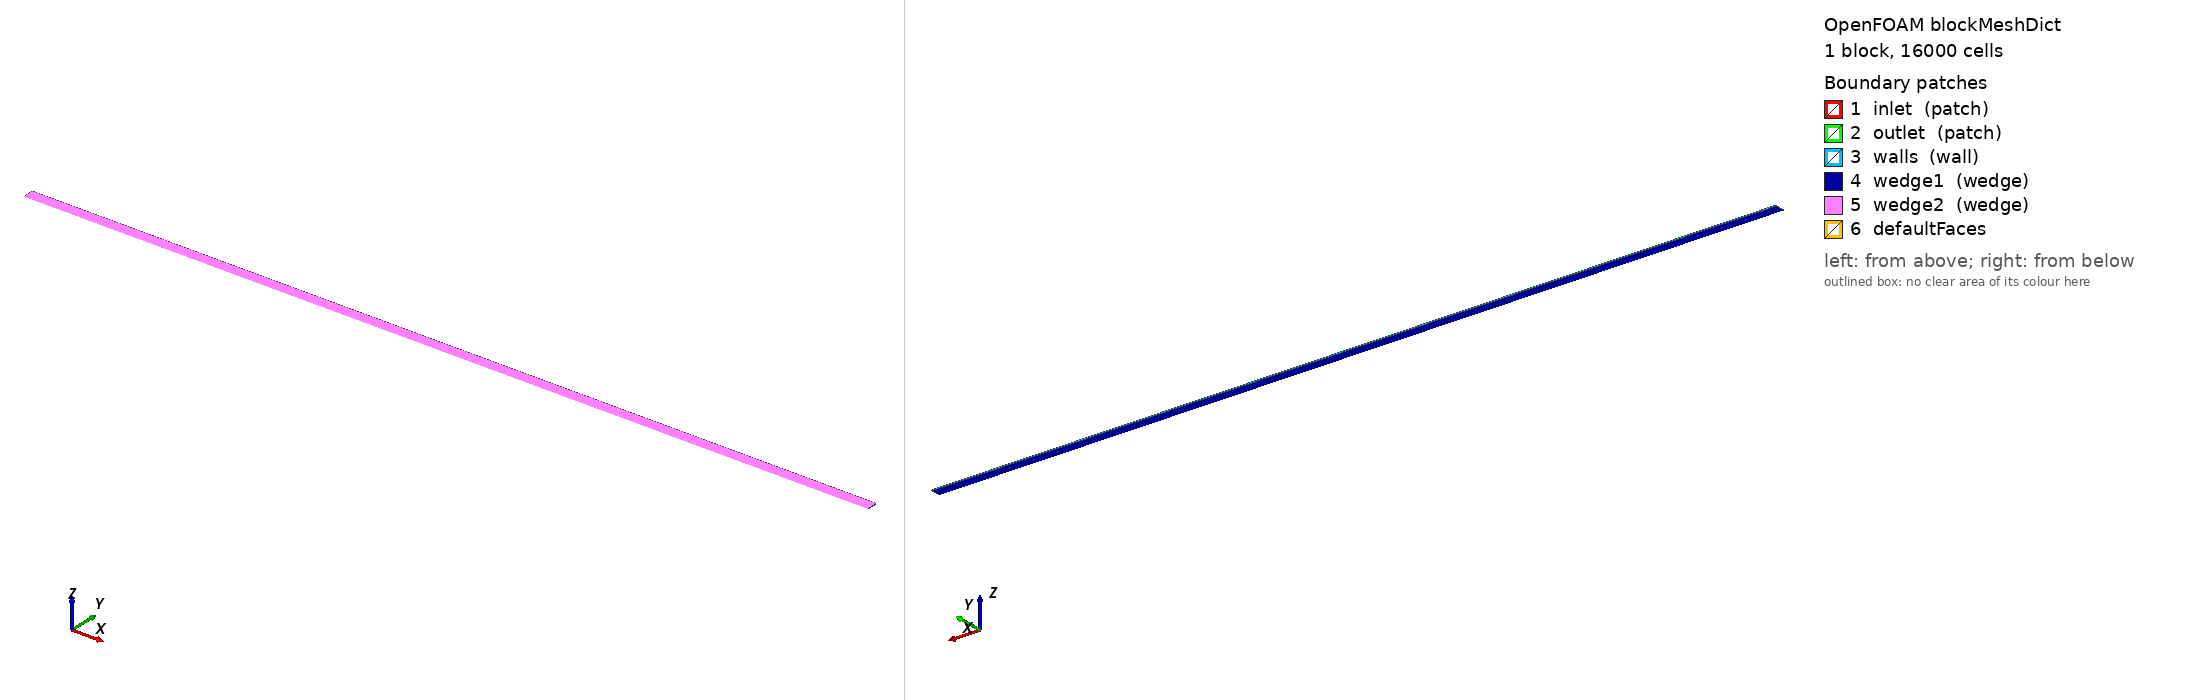

OpenFOAM case: the mesh blockMesh builds from blockMeshDict, 1 block(s), 16000 cells. Boundary patches (legend numbers): 1 inlet (patch), 2 outlet (patch), 3 walls (wall), 4 wedge1 (wedge), 5 wedge2 (wedge), 6 defaultFaces. Left view from above one corner, right view from below the opposite corner. Boundary conditions: 0 field file(s) under 0/; 0 of 6 drawn patches have an entry in a shipped field file.

=== system/blockMeshDict ===
/*--------------------------------*- C++ -*----------------------------------*\
  VMFL005 -- Poiseuille flow in a pipe (Ansys FD Verification Manual, p. 25).
  Axisymmetric WEDGE, single cell thick, wedge front/back patches -- the
  canonical v2606 axisymmetric idiom (copied from
  tutorials/compressible/rhoCentralFoam/LadenburgJet60psi/system/blockMeshDict,
  single radial block from axis r=0 to wall r=R).

  Pipe axis is +x (flow direction), 0 <= x <= L = 0.1 m.  The wedge is symmetric
  about the x-y plane, half-angle 2.5 deg (5 deg total).  The wall vertices are
  placed at EXACT radius R:  y_w = R cos(2.5 deg), z_w = +/- R sin(2.5 deg), so
  |(y_w, z_w)| = R = 0.00125 m to machine precision (NOT y=R, z=R tan(a), which
  would put the wall at R/cos(a) and bias Hagen-Poiseuille's 1/R^4 by ~0.19 %).

  400  axial cells (x)
  40  radial cells (r), uniform.  aspect ratio dx/dr = 80*40/400.
  Substituted by run_vmfl005.sh; this template is never edited by a run.
\*---------------------------------------------------------------------------*/
FoamFile
{
    version     2.0;
    format      ascii;
    class       dictionary;
    object      blockMeshDict;
}
// * * * * * * * * * * * * * * * * * * * * * * * * * * * * * * * * * * * * * //

mergeType points;   // Wedge geometry -- merge coincident axis points

scale   1;

// R = 0.00125 m, half-angle 2.5 deg:
//   y_w = R cos(2.5 deg) = 0.00124881027697732
//   z_w = R sin(2.5 deg) = 5.452423420667e-05
vertices
(
    (0.0  0                     0                    )   // 0  inlet  axis
    (0.1  0                     0                    )   // 1  outlet axis
    (0.0  0.00124881027697732  -5.452423420667e-05  )   // 2  inlet  wall back (z<0)
    (0.1  0.00124881027697732  -5.452423420667e-05  )   // 3  outlet wall back
    (0.0  0.00124881027697732   5.452423420667e-05  )   // 4  inlet  wall front (z>0)
    (0.1  0.00124881027697732   5.452423420667e-05  )   // 5  outlet wall front
);

blocks
(
    hex (0 1 3 2  0 1 5 4) (400 40 1) simpleGrading (1 1 1)
);

edges
(
);

boundary
(
    inlet
    {
        type patch;
        faces
        (
            (0 2 4 0)
        );
    }
    outlet
    {
        type patch;
        faces
        (
            (1 3 5 1)
        );
    }
    walls
    {
        type wall;
        faces
        (
            (2 3 5 4)
        );
    }
    wedge1
    {
        type wedge;
        faces
        (
            (0 2 3 1)
        );
    }
    wedge2
    {
        type wedge;
        faces
        (
            (0 1 5 4)
        );
    }
);

mergePatchPairs
(
);

// ************************************************************************* //


=== system/controlDict ===
/*--------------------------------*- C++ -*----------------------------------*\
  VMFL005 -- Poiseuille flow in a pipe.  Steady laminar, simpleFoam.  Run to a
  FIXED iteration count: there is NO residualControl, so the run always ends at
  endTime and the strict completion rule's "last time == endTime" and
  "ExecutionTime count == endTime" clauses are meaningful.  Iterative
  convergence is judged AFTER the run, by the comparator, from the residual
  history and the inlet-pressure plateau.

  The GATE quantity (pressure drop) is read from the two surfaceFieldValue
  function objects below: areaAverage(p) over the inlet and outlet patches, at
  endTime.  Both write postProcessing/<name>/<startTime>/surfaceFieldValue.dat
  (v2606: writeFile.C baseFileDir()->globalPath()/postProcessing, prefix_=name,
  fileName_="surfaceFieldValue"; startTime dir = 0), one HEADER block of lines
  prefixed "# ", then one "<time>\t<areaAverage(p)>" row per iteration
  (writePrecision 12 forces 12 s.f.).  They write EVERY iteration (writeControl
  timeStep) so the inlet series also serves the plateau leg of convergence.
\*---------------------------------------------------------------------------*/
FoamFile
{
    version     2.0;
    format      ascii;
    class       dictionary;
    object      controlDict;
}
// * * * * * * * * * * * * * * * * * * * * * * * * * * * * * * * * * * * * * //

application     simpleFoam;

startFrom       startTime;
startTime       0;
stopAt          endTime;
endTime         6000;
deltaT          1;

writeControl    timeStep;
writeInterval   6000;
purgeWrite      0;
writeFormat     ascii;
writePrecision  12;
writeCompression off;
timeFormat      general;
timePrecision   6;
runTimeModifiable false;

functions
{
    // -- GATE + plateau: inlet cross-sectional area-averaged (kinematic)
    //    pressure, every iteration.  Its LAST row (endTime) is the gate value;
    //    its full series is the plateau leg of the iterative-convergence test.
    pInletMonitor
    {
        type            surfaceFieldValue;
        libs            (fieldFunctionObjects);
        regionType      patch;
        name            inlet;
        operation       areaAverage;
        fields          (p);
        writeFields     false;
        writeControl    timeStep;
        writeInterval   1;
        writePrecision  12;
        log             false;
    }

    // -- outlet cross-sectional area-averaged pressure (fixedValue 0, MEASURED
    //    not assumed).  Its endTime row is subtracted from the inlet value.
    pOutletMonitor
    {
        type            surfaceFieldValue;
        libs            (fieldFunctionObjects);
        regionType      patch;
        name            outlet;
        operation       areaAverage;
        fields          (p);
        writeFields     false;
        writeControl    timeStep;
        writeInterval   1;
        writePrecision  12;
        log             false;
    }
}

// ************************************************************************* //
